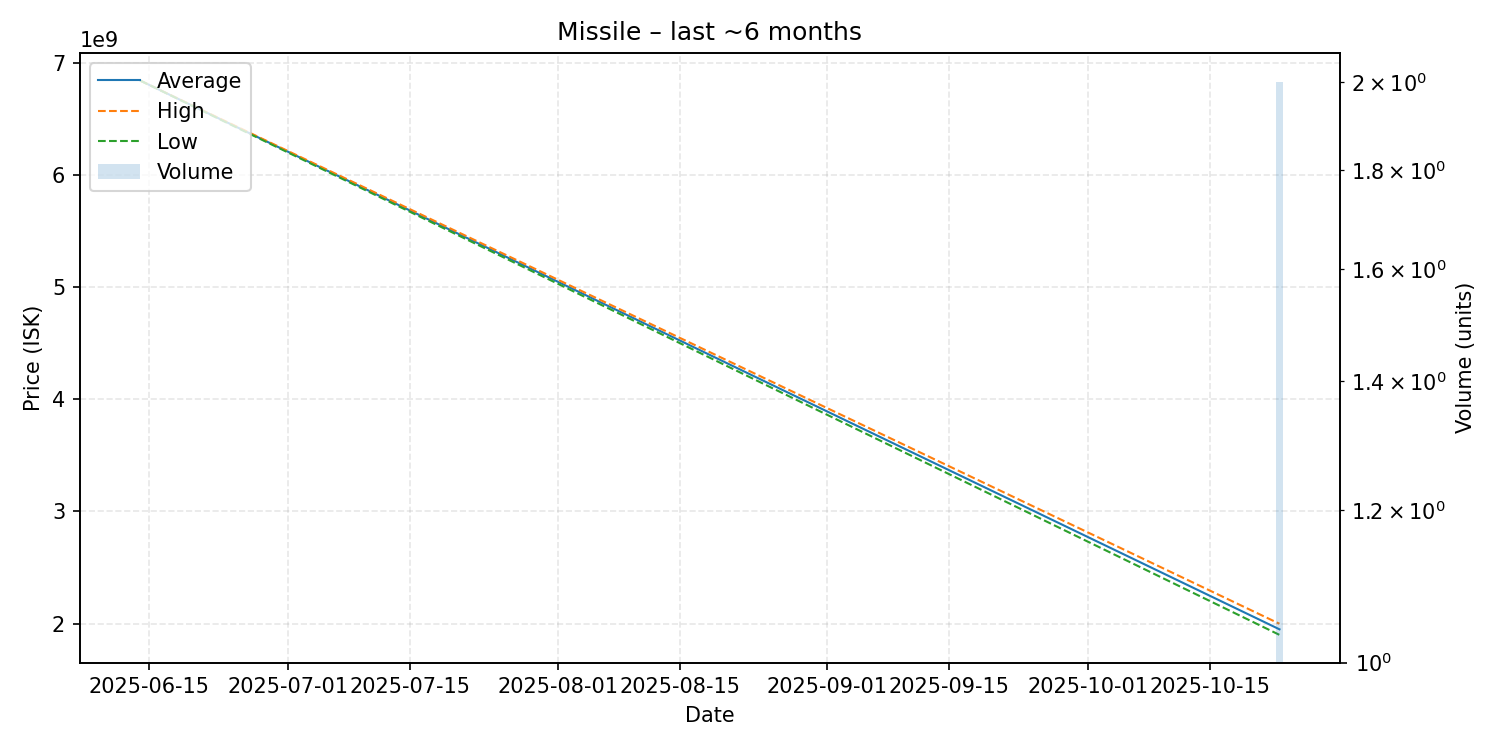

The file beside this chart, header and first rows:
date, average, highest, lowest, order_count, volume
2025-06-14, 6838000000, 6838000000, 6838000000, 1, 1
2025-10-23, 1949500000, 1999000000, 1900000000, 2, 2
